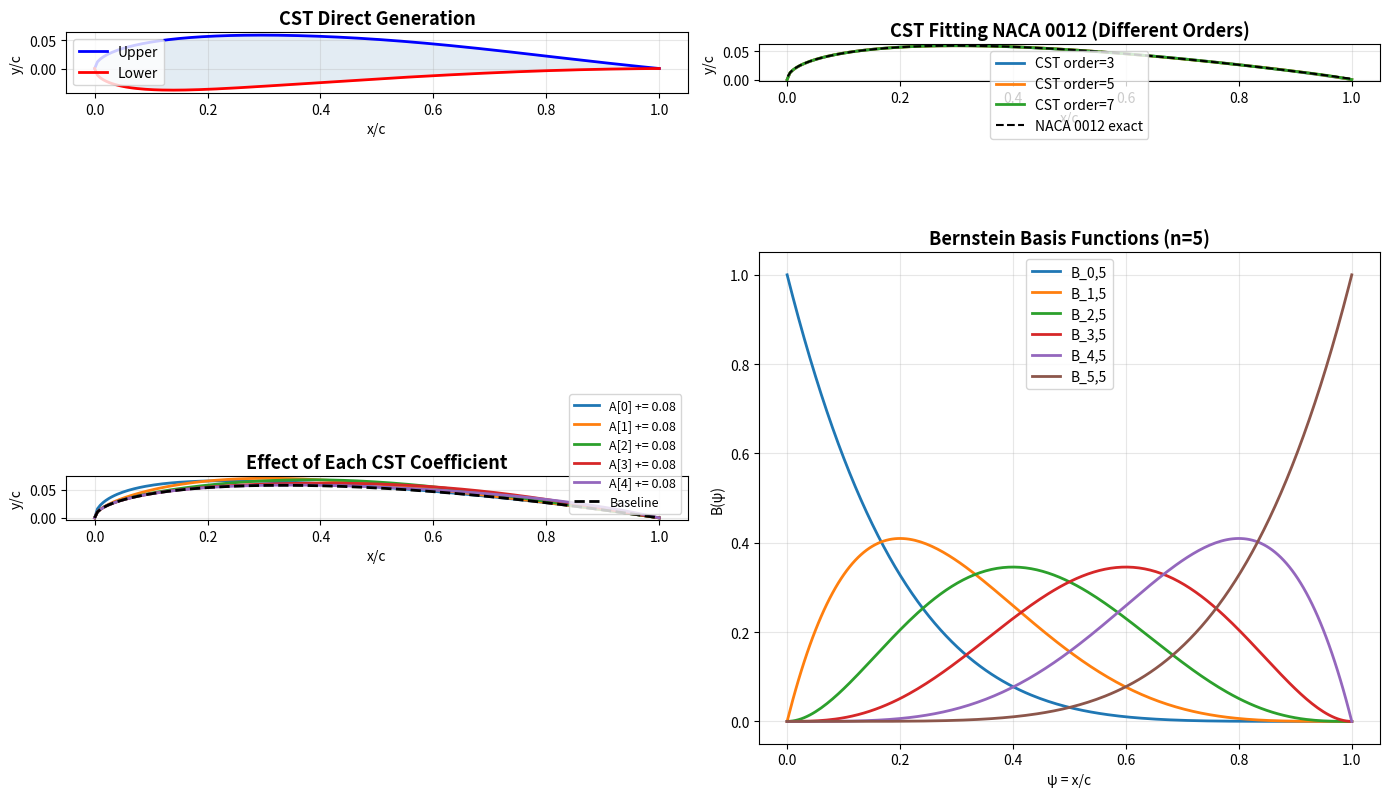

Generate this figure with matplotlib: (Note: this script raises an exception after producing the figure.)
"""
CST (Class-Shape Transformation) 翼型参数化方法
==============================================
参考: Kulfan B.M., "Universal Parametric Geometry Representation Method,"
      Journal of Aircraft, Vol. 45, No. 1, 2008.

核心思想: y(ψ) = C(ψ) · S(ψ) + ψ · ΔzTE
  - C(ψ) = ψ^N1 · (1-ψ)^N2   类别函数（前缘圆+尾缘尖）
  - S(ψ) = Σ Ai · Bernstein_i  形状函数（Bernstein多项式加权）
"""

import numpy as np
import matplotlib.pyplot as plt
from math import comb

# ============================================================
# 核心函数
# ============================================================

def bernstein(n, k, psi):
    """第k个n阶Bernstein多项式基函数"""
    return comb(n, k) * psi**k * (1 - psi)**(n - k)


def cst_airfoil(A_upper, A_lower, n_pts=201, N1=0.5, N2=1.0, dz_te=0.0):
    """
    用CST方法生成翼型坐标

    参数:
        A_upper : array  上表面CST系数
        A_lower : array  下表面CST系数
        n_pts   : int    每面的离散点数
        N1, N2  : float  类别函数指数 (翼型默认0.5, 1.0)
        dz_te   : float  尾缘半厚度

    返回:
        x, y_upper, y_lower : 无量纲坐标
    """
    psi = np.linspace(0, 1, n_pts)

    # 类别函数 C(ψ) —— 保证前缘圆+尾缘尖
    C = psi**N1 * (1 - psi)**N2

    # 形状函数 S(ψ) —— Bernstein多项式加权和
    n_upper = len(A_upper) - 1
    n_lower = len(A_lower) - 1

    S_upper = sum(A_upper[k] * bernstein(n_upper, k, psi) for k in range(n_upper + 1))
    S_lower = sum(A_lower[k] * bernstein(n_lower, k, psi) for k in range(n_lower + 1))

    # 翼型坐标 = 类别函数 × 形状函数 + 尾缘修正
    y_upper = C * S_upper + psi * dz_te
    y_lower = C * S_lower - psi * dz_te

    return psi, y_upper, y_lower


def fit_cst(x_data, y_data, order=5, N1=0.5, N2=1.0):
    """
    对已知翼型坐标做最小二乘CST拟合

    参数:
        x_data, y_data : 翼型单面坐标 (无量纲, x从0到1)
        order          : Bernstein多项式阶数

    返回:
        A : CST系数数组
    """
    psi = x_data
    C = psi**N1 * (1 - psi)**N2

    # 构造Bernstein基函数矩阵
    B = np.zeros((len(psi), order + 1))
    for k in range(order + 1):
        B[:, k] = C * bernstein(order, k, psi)

    # 最小二乘求解: B @ A ≈ y_data
    A, _, _, _ = np.linalg.lstsq(B, y_data, rcond=None)
    return A


# ============================================================
# NACA 0012 坐标 (用于验证拟合)
# ============================================================

def naca0012(x):
    """NACA 0012 解析公式"""
    t = 0.12
    return 5 * t * (0.2969*np.sqrt(x) - 0.1260*x - 0.3516*x**2
                     + 0.2843*x**3 - 0.1015*x**4)


# ============================================================
# 演示
# ============================================================

if __name__ == "__main__":
    fig, axes = plt.subplots(2, 2, figsize=(14, 10))

    # --- 示例1: 直接用CST系数生成翼型 ---
    # 这组系数近似于一个典型运输机翼型
    A_up = np.array([0.17, 0.16, 0.14, 0.16, 0.12, 0.10])
    A_lo = np.array([-0.17, -0.08, -0.06, -0.04, -0.02, -0.005])

    x, yu, yl = cst_airfoil(A_up, A_lo)

    ax = axes[0, 0]
    ax.fill_between(x, yu, yl, alpha=0.15, color='steelblue')
    ax.plot(x, yu, 'b-', lw=2, label='Upper')
    ax.plot(x, yl, 'r-', lw=2, label='Lower')
    ax.set_aspect('equal')
    ax.set_title('CST Direct Generation', fontsize=13, fontweight='bold')
    ax.set_xlabel('x/c')
    ax.set_ylabel('y/c')
    ax.legend()
    ax.grid(True, alpha=0.3)

    # --- 示例2: 拟合NACA 0012 ---
    x_fit = np.linspace(0.001, 1, 200)  # 避开前缘奇点
    y_target = naca0012(x_fit)

    ax = axes[0, 1]
    for order in [3, 5, 7]:
        A_fitted = fit_cst(x_fit, y_target, order=order)
        x_gen, yu_gen, _ = cst_airfoil(A_fitted, -A_fitted)
        ax.plot(x_gen, yu_gen, lw=2, label=f'CST order={order}')

    ax.plot(x_fit, y_target, 'k--', lw=1.5, label='NACA 0012 exact')
    ax.set_aspect('equal')
    ax.set_title('CST Fitting NACA 0012 (Different Orders)', fontsize=13, fontweight='bold')
    ax.set_xlabel('x/c')
    ax.set_ylabel('y/c')
    ax.legend()
    ax.grid(True, alpha=0.3)

    # --- 示例3: 改变单个CST系数的效果 ---
    A_base = np.array([0.15, 0.15, 0.15, 0.15, 0.15])
    ax = axes[1, 0]

    for i in range(5):
        A_mod = A_base.copy()
        A_mod[i] += 0.08  # 增大第i个系数
        x_m, yu_m, _ = cst_airfoil(A_mod, -A_base)
        ax.plot(x_m, yu_m, lw=2, label=f'A[{i}] += 0.08')

    x_b, yu_b, _ = cst_airfoil(A_base, -A_base)
    ax.plot(x_b, yu_b, 'k--', lw=2, label='Baseline')
    ax.set_aspect('equal')
    ax.set_title('Effect of Each CST Coefficient', fontsize=13, fontweight='bold')
    ax.set_xlabel('x/c')
    ax.set_ylabel('y/c')
    ax.legend(fontsize=9)
    ax.grid(True, alpha=0.3)

    # --- 示例4: Bernstein基函数可视化 ---
    ax = axes[1, 1]
    psi = np.linspace(0, 1, 200)
    n = 5
    for k in range(n + 1):
        bk = np.array([bernstein(n, k, p) for p in psi])
        ax.plot(psi, bk, lw=2, label=f'B_{k},{n}')
    ax.set_title(f'Bernstein Basis Functions (n={n})', fontsize=13, fontweight='bold')
    ax.set_xlabel('ψ = x/c')
    ax.set_ylabel('B(ψ)')
    ax.legend()
    ax.grid(True, alpha=0.3)

    plt.tight_layout()
    plt.savefig('/home/claude/parametric_codes/python/cst_demo.png', dpi=150)
    plt.close()
    print("CST demo saved.")
